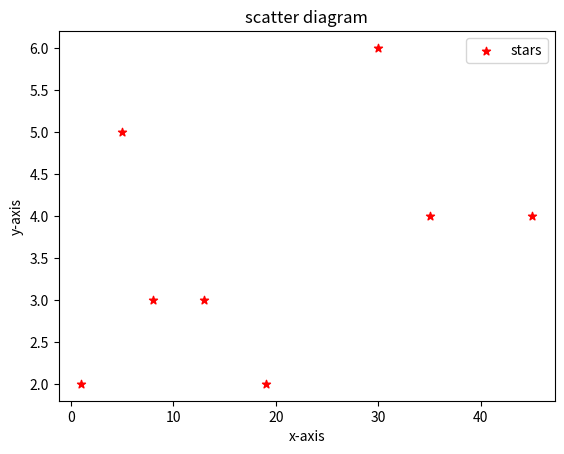

Here is the Python script that generated this plot:
def fun():
    
    import matplotlib.pyplot as plt
    x1=[1,5,8,13,19,45,35,30]
    y1=[2,5,3,3,2,4,4,6]
    plt.scatter(x1,y1,label="stars",color='red',marker="*")
    plt.xlabel("x-axis")
    plt.ylabel("y-axis")
    plt.title("scatter diagram")
    plt.legend()
    plt.show()

fun()    
    
